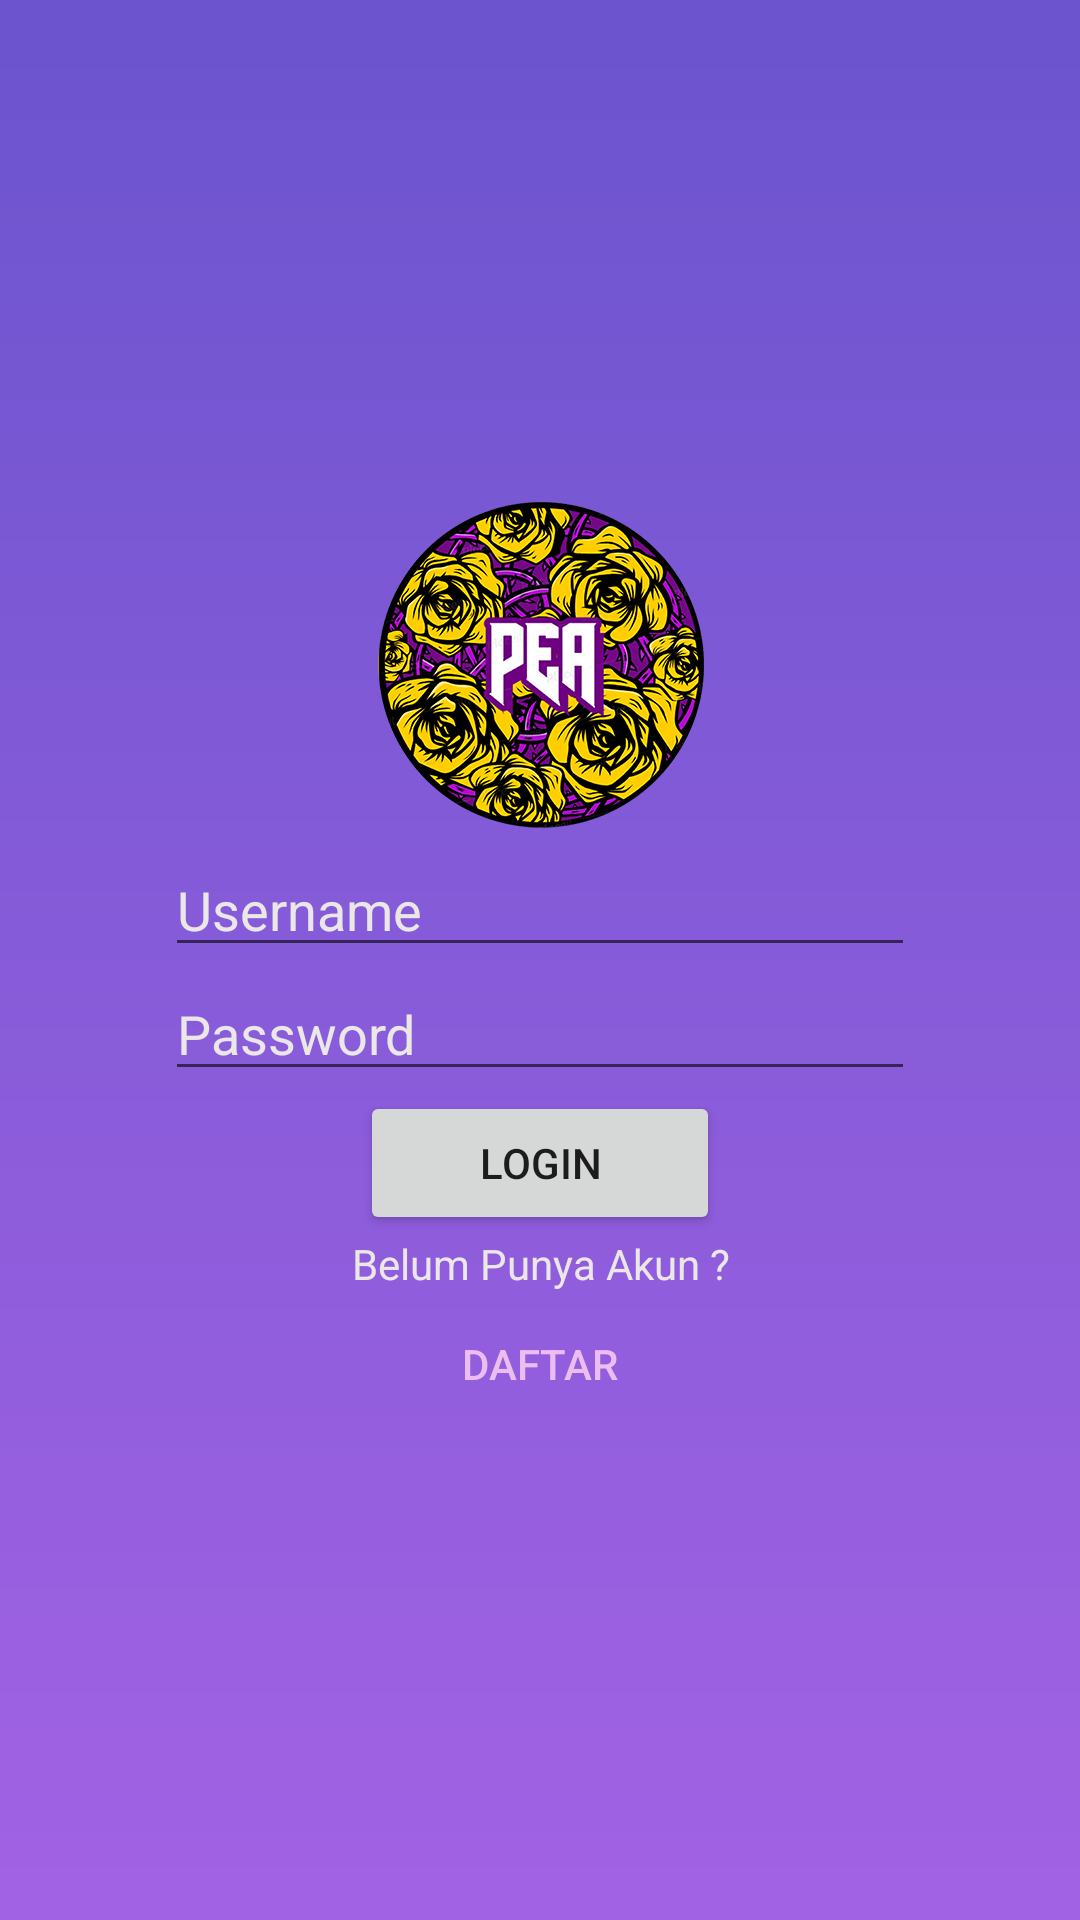

Produce the Android XML layout that renders to this screen, including the resource entries it uses.
<!-- AndroidManifest.xml: application theme AppTheme -->
<!-- res/layout/activity_main.xml -->
<?xml version="1.0" encoding="utf-8"?>
<LinearLayout
    xmlns:android="http://schemas.android.com/apk/res/android"
    xmlns:app="http://schemas.android.com/apk/res-auto"
    xmlns:tools="http://schemas.android.com/tools"
    android:layout_width="match_parent"
    android:layout_height="match_parent"
    android:orientation="vertical"
    android:background="@drawable/gradient_bg"
    android:gravity="center"
    tools:context=".LoginActivity">

    <ImageView
        android:id="@+id/imgLogo"
        android:layout_width="120dp"
        android:layout_height="120dp"
        app:srcCompat="@drawable/logo"
        android:layout_gravity="center"/>

    <EditText
        android:id="@+id/edtxtUsername"
        android:layout_width="250dp"
        android:layout_height="wrap_content"
        android:ems="10"
        android:inputType="textPersonName"
        android:hint="Username"
        android:textColorHint="@color/ColorTextLogin"/>

    <EditText
        android:id="@+id/edtxtPassword"
        android:layout_width="250dp"
        android:layout_height="wrap_content"
        android:ems="10"
        android:inputType="textPersonName"
        android:hint="Password"
        android:textColorHint="@color/ColorTextLogin"/>

    <Button
        android:id="@+id/btnLogin"
        android:layout_width="120dp"
        android:layout_height="wrap_content"
        android:text="Login" />

    <TextView
        android:id="@+id/txtAkun"
        android:layout_width="match_parent"
        android:layout_height="wrap_content"
        android:text="Belum Punya Akun ?"
        android:textAlignment="center"
        android:textColor="@color/ColorTextLogin"/>

    <Button
        android:id="@+id/btnDaftar"
        android:layout_width="wrap_content"
        android:layout_height="wrap_content"
        android:text="Daftar"
        android:background="#000fffff"
        android:textColor="@color/colorButtonDaftar"
        android:textAlignment="center"
        />

</LinearLayout>
<!-- resources referenced by this layout -->
<resources>
  <color name="ColorTextLogin">#EBE7E7</color>
  <color name="colorButtonDaftar">#ECBDEE</color>
  <!-- drawable gradient_bg (drawable) -->
  <?xml version="1.0" encoding="utf-8"?>
  <shape xmlns:android="http://schemas.android.com/apk/res/android"
      android:shape="rectangle">
      <gradient
          android:startColor="#A262E4"
          android:endColor="#6B54CE"
          android:angle="90"/>
  
  </shape>
  <!-- drawable logo: png bitmap (drawable, 154976 bytes) -->
  <style name="AppTheme" parent="Theme.AppCompat.Light.NoActionBar">
          
          <item name="colorPrimary">@color/colorPrimary</item>
          <item name="colorPrimaryDark">@color/colorPrimaryDark</item>
          <item name="colorAccent">@color/colorAccent</item>
      </style>
  <color name="colorPrimary">#008577</color>
  <color name="colorPrimaryDark">#00574B</color>
  <color name="colorAccent">#D81B60</color>
</resources>
